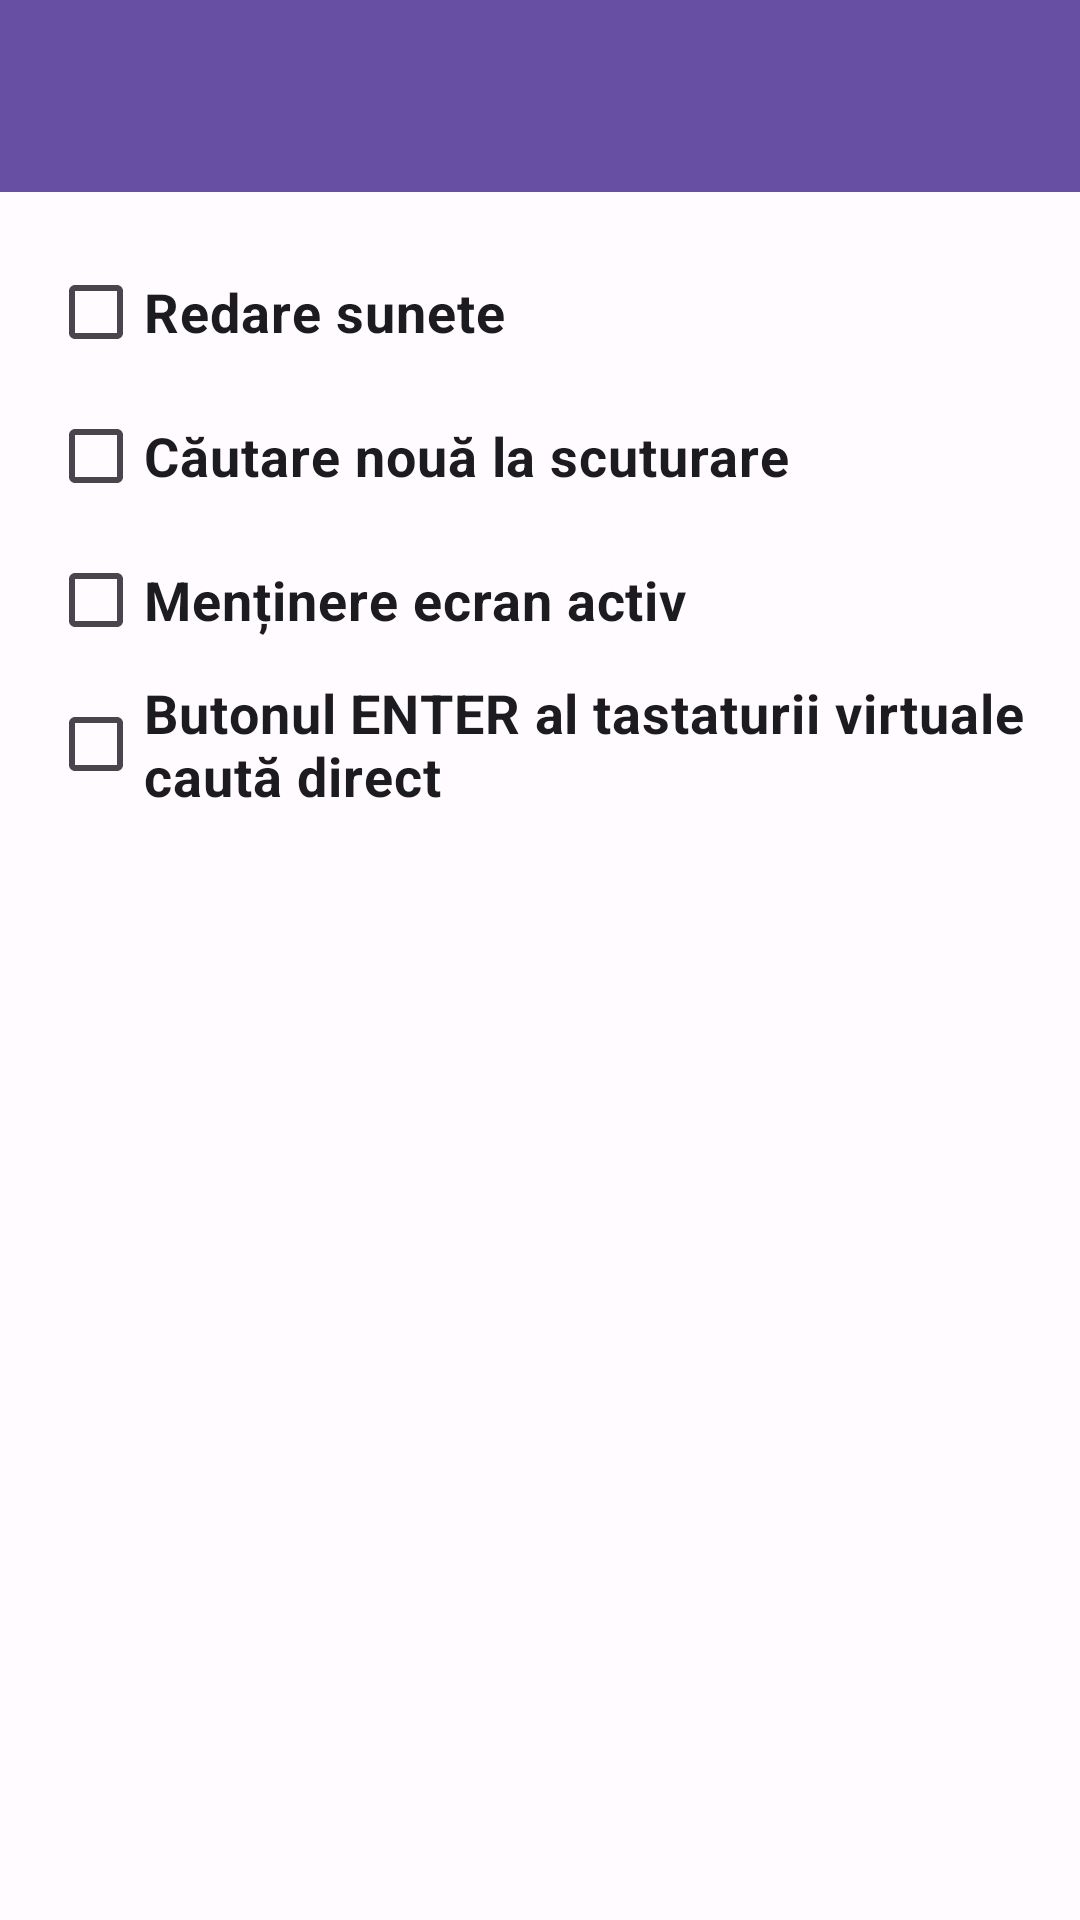

This screen was rendered from an Android layout file. Write that file and the resources it references.
<!-- AndroidManifest.xml: application theme AppTheme -->
<!-- res/layout/activity_settings.xml -->
<?xml version="1.0" encoding="utf-8"?>
<LinearLayout xmlns:android="http://schemas.android.com/apk/res/android"
    xmlns:app="http://schemas.android.com/apk/res-auto"
    android:id="@+id/rootLayout"
    android:layout_width="match_parent"
    android:layout_height="match_parent"
    android:background="?attr/colorSurface"
    android:orientation="vertical">

    <View
        android:id="@+id/statusBarBackground"
        android:layout_width="match_parent"
        android:layout_height="0dp"
        android:background="?attr/colorPrimary"
        android:importantForAccessibility="no" />

    <com.google.android.material.appbar.AppBarLayout
        android:layout_width="match_parent"
        android:layout_height="wrap_content">

        <androidx.appcompat.widget.Toolbar
            android:id="@+id/toolbar_settings"
            android:layout_width="match_parent"
            android:layout_height="?attr/actionBarSize"
            android:background="?attr/colorPrimary"
            android:theme="@style/AppToolbarOverlay"
            app:titleTextColor="?attr/colorOnPrimary" />
    </com.google.android.material.appbar.AppBarLayout>

    <LinearLayout
        android:layout_width="match_parent"
        android:layout_height="match_parent"
        android:orientation="vertical"
        android:paddingLeft="@dimen/activity_horizontal_margin"
        android:paddingTop="@dimen/activity_vertical_margin"
        android:paddingRight="@dimen/activity_horizontal_margin"
        android:paddingBottom="@dimen/activity_vertical_margin">

        <CheckBox
            android:id="@+id/cbtSoundsSetting"
            android:layout_width="wrap_content"
            android:layout_height="wrap_content"
            android:onClick="onCheckboxClicked"
            android:text="@string/enable_sounds"
            android:textColor="?attr/colorOnSurface"
            android:textSize="@dimen/buttons_size"
            android:textStyle="bold" />

        <CheckBox
            android:id="@+id/cbtOnshakeSetting"
            android:layout_width="wrap_content"
            android:layout_height="wrap_content"
            android:onClick="onCheckboxClicked"
            android:text="@string/enable_shake"
            android:textColor="?attr/colorOnSurface"
            android:textSize="@dimen/buttons_size"
            android:textStyle="bold" />

        <CheckBox
            android:id="@+id/cbtScreenAwakeSetting"
            android:layout_width="wrap_content"
            android:layout_height="wrap_content"
            android:onClick="onCheckboxClicked"
            android:text="@string/enable_screen_awake"
            android:textColor="?attr/colorOnSurface"
            android:textSize="@dimen/buttons_size"
            android:textStyle="bold" />

        <CheckBox
            android:id="@+id/cbtImeSetting"
            android:layout_width="wrap_content"
            android:layout_height="wrap_content"
            android:onClick="onCheckboxClicked"
            android:text="@string/enable_ime_action"
            android:textColor="?attr/colorOnSurface"
            android:textSize="@dimen/buttons_size"
            android:textStyle="bold" />

    </LinearLayout>

</LinearLayout>
<!-- resources referenced by this layout -->
<resources>
  <dimen name="activity_horizontal_margin">16dp</dimen>
  <dimen name="activity_vertical_margin">16dp</dimen>
  <dimen name="buttons_size">18sp</dimen>
  <string name="enable_ime_action">Butonul ENTER al tastaturii virtuale caută direct</string>
  <string name="enable_screen_awake">Menținere ecran activ</string>
  <string name="enable_shake">Căutare nouă la scuturare</string>
  <string name="enable_sounds">Redare sunete</string>
  <style name="AppToolbarOverlay">
          <item name="colorControlNormal">?attr/colorOnPrimary</item>
          <item name="android:textColorPrimary">?attr/colorOnPrimary</item>
      </style>
  <style name="AppTheme" parent="Theme.Material3.DayNight.NoActionBar">
          <item name="colorPrimary">@color/md_theme_primary</item>
          <item name="colorOnPrimary">@color/md_theme_onPrimary</item>
          <item name="colorSecondary">@color/md_theme_secondary</item>
          <item name="colorOnSecondary">@color/md_theme_onSecondary</item>
  
          <item name="android:colorBackground">@color/md_theme_background</item>
          <item name="colorOnBackground">@color/md_theme_onBackground</item>
          <item name="colorSurface">@color/md_theme_surface</item>
          <item name="colorOnSurface">@color/md_theme_onSurface</item>
          <item name="colorSurfaceVariant">@color/md_theme_surfaceVariant</item>
          <item name="colorOnSurfaceVariant">@color/md_theme_onSurfaceVariant</item>
      </style>
  <color name="md_theme_primary">#6750A4</color>
  <color name="md_theme_onPrimary">#FFFFFF</color>
  <color name="md_theme_secondary">#625B71</color>
  <color name="md_theme_onSecondary">#FFFFFF</color>
  <color name="md_theme_background">#FFFBFE</color>
  <color name="md_theme_onBackground">#1C1B1F</color>
  <color name="md_theme_surface">#FFFBFE</color>
  <color name="md_theme_onSurface">#1C1B1F</color>
  <color name="md_theme_surfaceVariant">#E7E0EC</color>
  <color name="md_theme_onSurfaceVariant">#49454F</color>
</resources>
